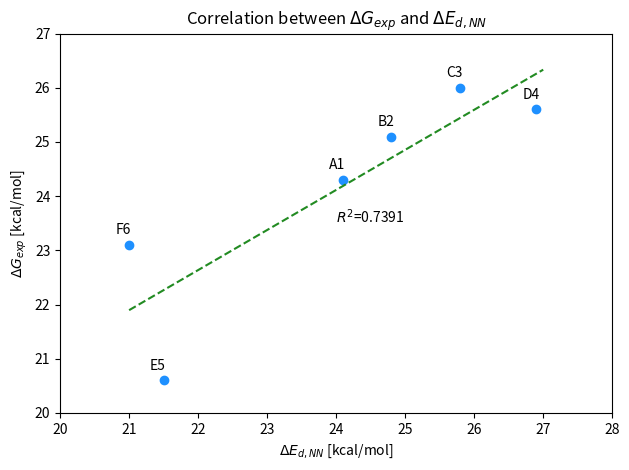

The script that saved this image:
import matplotlib.pyplot as plt
import numpy as np


x = [24.1, 24.8, 25.8, 26.9, 21.5, 21.0]
y = [24.3, 25.1, 26.0, 25.6, 20.6, 23.1]
lx = np.linspace(21, 27)
n = ['A1', 'B2', 'C3', 'D4', 'E5', 'F6']

xp, yp = -0.2, 0.2 

def lin_reg(x):
    m = 0.739519350823562
    q = 6.365935366873560
    return m*x+q 


fig, ax = plt.subplots()


ax.scatter(x, y, color="#1e90ff")
for i, txt in enumerate(n):
    ax.annotate(txt, (x[i]+xp, y[i]+yp))

ax.plot(lx, list(map(lin_reg, lx)), '--', color='forestgreen')

ax.annotate('$R^2$=0.7391', (24, 23.5), )

ax.set_xlim(20, 28)
ax.set_ylim(20, 27)

plt.xlabel(r'$\Delta E_{d, NN}$ [kcal/mol]')
plt.ylabel(r'$\Delta G_{exp}$ [kcal/mol]')
plt.title('Correlation between $\Delta G_{exp}$ and $\Delta E_{d, NN}$')

plt.tight_layout()

plt.savefig('correlazione.png', dpi=300)
plt.show()